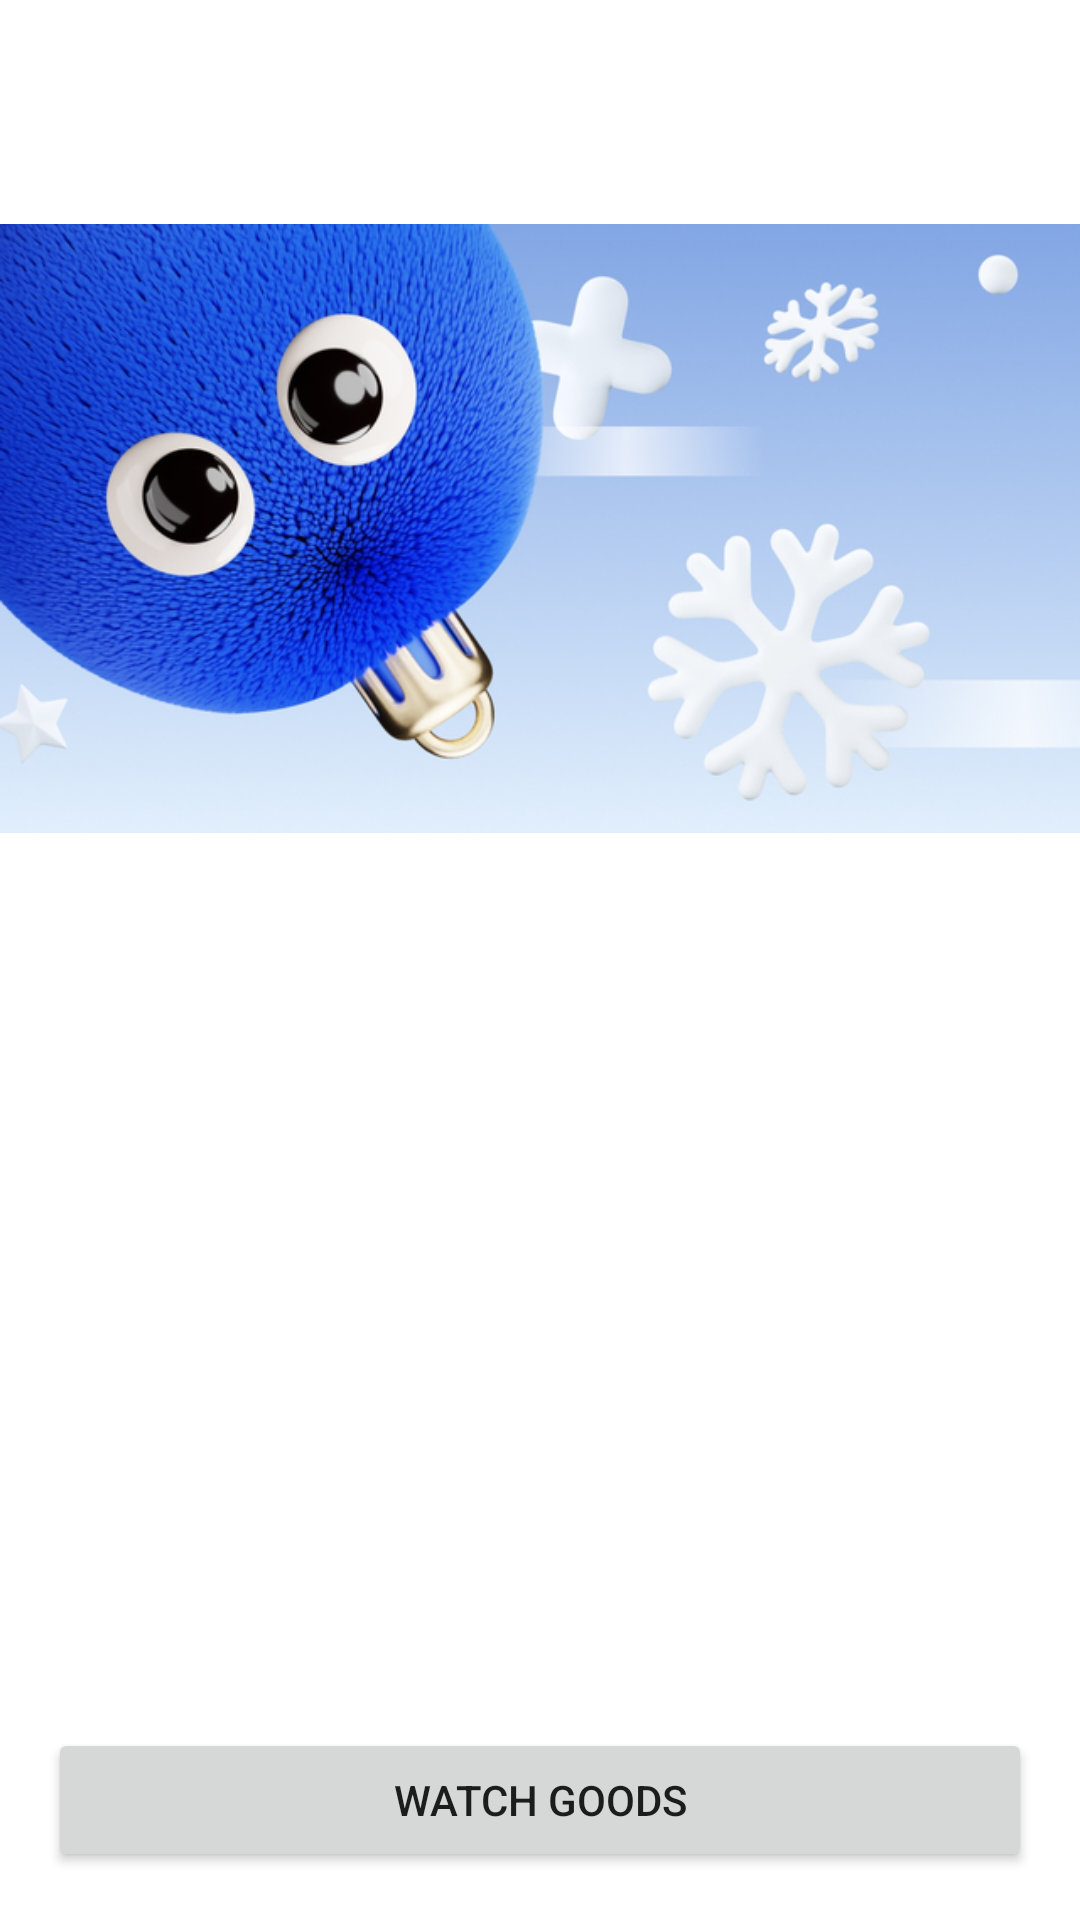

The Android layout XML behind this screen, and the referenced resources:
<!-- AndroidManifest.xml: application theme Theme.Boom -->
<!-- res/layout/fragment_promo_bottom_sheet.xml -->
<?xml version="1.0" encoding="utf-8"?>
<androidx.cardview.widget.CardView xmlns:android="http://schemas.android.com/apk/res/android"
    xmlns:app="http://schemas.android.com/apk/res-auto"
    xmlns:tools="http://schemas.android.com/tools"
    android:layout_width="match_parent"
    android:layout_height="wrap_content"

    app:cardCornerRadius="18dp"
    app:cardElevation="0dp"
    app:cardMaxElevation="0dp"
    tools:context=".boom.home.promo.PromoBottomSheetFragment">

    <androidx.constraintlayout.widget.ConstraintLayout
        android:layout_width="match_parent"
        android:layout_height="match_parent">

        <ImageView
            android:id="@+id/imageView"
            android:layout_width="wrap_content"
            android:layout_height="wrap_content"
            android:adjustViewBounds="true"
            android:src="@drawable/promo_popup"
            app:layout_constraintBottom_toTopOf="@+id/guideline2"
            app:layout_constraintEnd_toEndOf="parent"
            app:layout_constraintStart_toStartOf="parent"
            app:layout_constraintTop_toTopOf="parent" />

        <androidx.constraintlayout.widget.Guideline
            android:id="@+id/guideline2"
            android:layout_width="wrap_content"
            android:layout_height="wrap_content"
            android:orientation="horizontal"
            app:layout_constraintGuide_percent="0.55" />

        <Button
            android:id="@+id/button"
            android:layout_width="0dp"
            android:layout_height="wrap_content"
            android:layout_marginStart="16dp"
            android:layout_marginEnd="16dp"
            android:layout_marginBottom="16dp"
            android:text="Watch goods"
            android:theme="@style/Theme.Boom3Red"
            app:cornerRadius="10dp"
            app:layout_constraintBottom_toBottomOf="parent"
            app:layout_constraintEnd_toEndOf="parent"
            app:layout_constraintStart_toStartOf="parent" />
    </androidx.constraintlayout.widget.ConstraintLayout>
</androidx.cardview.widget.CardView>
<!-- resources referenced by this layout -->
<resources>
  <!-- drawable promo_popup: jpeg bitmap (drawable, 217097 bytes) -->
  <style name="Theme.Boom3Red" parent="Theme.MaterialComponents.DayNight.NoActionBar">
          <item name="colorPrimary">#F4364C</item>
      </style>
  <style name="Theme.Boom" parent="Theme.MaterialComponents.DayNight.NoActionBar">
          
          <item name="colorPrimary">@color/purple_500</item>
          <item name="colorPrimaryVariant">@color/purple_700</item>
          <item name="colorOnPrimary">@color/white</item>
          
          <item name="colorSecondary">@color/teal_200</item>
          <item name="colorSecondaryVariant">@color/teal_700</item>
          <item name="colorOnSecondary">@color/black</item>
          
          <item name="android:statusBarColor">?attr/colorPrimaryVariant</item>
          
  
      </style>
  <color name="purple_500">#FF6200EE</color>
  <color name="purple_700">#FF3700B3</color>
  <color name="white">#FFFFFFFF</color>
  <color name="teal_200">#FF03DAC5</color>
  <color name="teal_700">#FF018786</color>
  <color name="black">#FF000000</color>
</resources>
